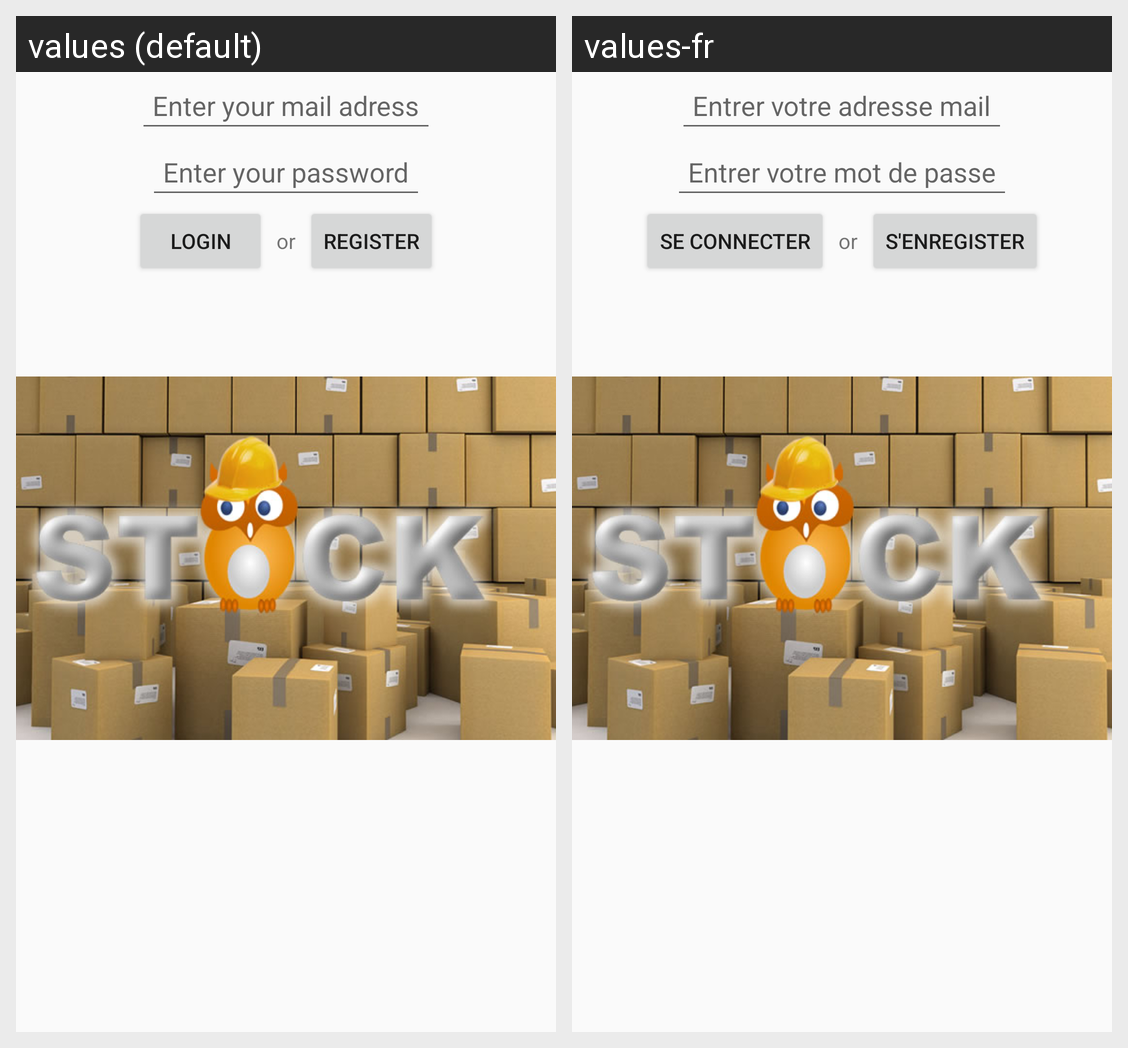

Locale-by-locale string values for the Android screen shown in this grid:
Android screen res/layout/activity_main.xml rendered under 2 locales, left to right: values (default), values-fr. Device: Nexus 5 (rendered at 1080×1920; each locale shown at half size, 540×960, under a caption strip naming it); theme AppTheme.
Strings drawn on this screen, with the default value and each locale's value (text and hints the layout hard-codes, and strings that could not be matched under every locale, appear in the picture but are not listed):

hint_username
  values: Enter your mail adress
  values-fr: Entrer votre adresse mail

hint_password
  values: Enter your password
  values-fr: Entrer votre mot de passe

user_login
  values: Login
  values-fr: Se connecter

user_register
  values: Register
  values-fr: S'enregister
